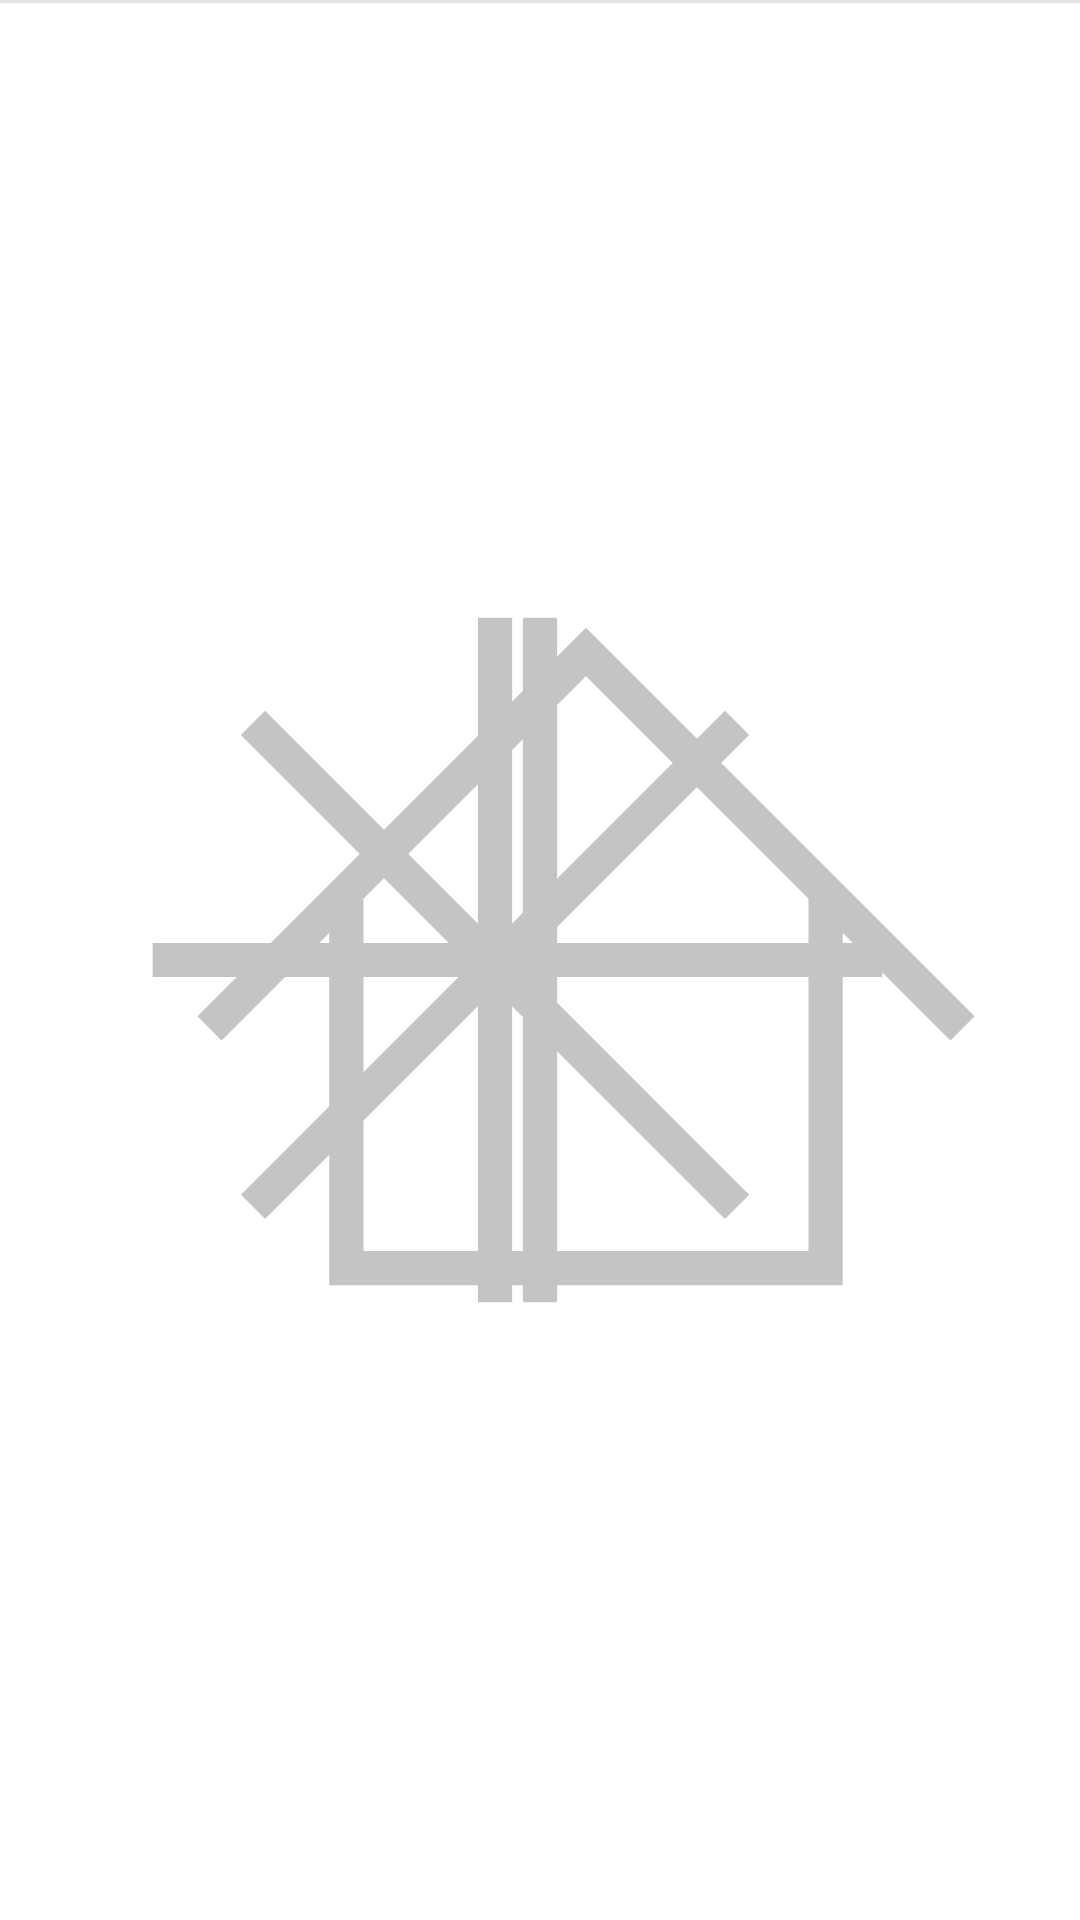

Produce the Android XML layout that renders to this screen, including the resource entries it uses.
<!-- AndroidManifest.xml: application theme Theme.AppCompat.Light.NoActionBar -->
<!-- res/layout/layout_bottom_menu_bar.xml -->
<?xml version="1.0" encoding="utf-8"?>

<androidx.constraintlayout.widget.ConstraintLayout
    xmlns:android="http://schemas.android.com/apk/res/android"
    android:layout_width="match_parent"
    android:layout_height="70dp"
    xmlns:app="http://schemas.android.com/apk/res-auto"
    android:id="@+id/cl_bottom_menu_bar"
    android:background="@color/white"
    >

    <androidx.constraintlayout.widget.Guideline
        android:id="@+id/g_bottom_menu_start"
        android:layout_width="1dp"
        android:layout_height="match_parent"
        android:orientation="vertical"
        app:layout_constraintGuide_percent="0.13"/>

    <androidx.constraintlayout.widget.Guideline
        android:id="@+id/g_bottom_menu_end"
        android:layout_width="1dp"
        android:layout_height="match_parent"
        android:orientation="vertical"
        app:layout_constraintGuide_percent="0.87"/>


    <View
        android:id="@+id/v_bottom_menu"
        android:layout_width="match_parent"
        android:layout_height="1dp"
        android:orientation="horizontal"
        android:background="@color/home_bottom_bar"
        app:layout_constraintTop_toTopOf="parent" />

    


    <ImageView
        android:id="@+id/iv_menu_home"
        android:layout_width="0dp"
        android:layout_height="0dp"
        app:layout_constraintHeight_percent="0.464"
        app:layout_constraintDimensionRatio="1:1"
        app:layout_constraintBottom_toBottomOf="parent"
        app:layout_constraintTop_toTopOf="parent"
        app:layout_constraintStart_toStartOf="@id/g_bottom_menu_start"
        android:src="@drawable/ic_home"/>

    <ImageView
        android:id="@+id/iv_menu_add"
        android:layout_width="0dp"
        android:layout_height="0dp"
        app:layout_constraintHeight_default="percent"
        app:layout_constraintHeight_percent="0.464"
        app:layout_constraintDimensionRatio="1:1"
        app:layout_constraintBottom_toBottomOf="parent"
        app:layout_constraintTop_toTopOf="parent"
        app:layout_constraintStart_toEndOf="@id/iv_menu_home"
        app:layout_constraintEnd_toStartOf="@id/iv_menu_setting"
        android:src="@drawable/ic_contents_add"/>

    <ImageView
        android:id="@+id/iv_menu_setting"
        android:layout_width="0dp"
        android:layout_height="0dp"
        android:src="@drawable/ic_setting"
        app:layout_constraintTop_toTopOf="parent"
        app:layout_constraintBottom_toBottomOf="parent"
        app:layout_constraintEnd_toEndOf="@id/g_bottom_menu_end"
        app:layout_constraintDimensionRatio="1:1"
        app:layout_constraintHeight_default="percent"
        app:layout_constraintHeight_percent="0.464" />





    <androidx.constraintlayout.widget.ConstraintLayout
        android:id="@+id/cl_menu_home"
        android:layout_width="0dp"
        android:layout_height="match_parent"
        app:layout_constraintStart_toStartOf="parent"
        app:layout_constraintEnd_toStartOf="@id/cl_menu_add"/>

    <androidx.constraintlayout.widget.ConstraintLayout
        android:id="@+id/cl_menu_add"
        android:layout_width="0dp"
        android:layout_height="match_parent"
        app:layout_constraintEnd_toStartOf="@id/cl_menu_setting"
        app:layout_constraintStart_toEndOf="@id/cl_menu_home"/>

    <androidx.constraintlayout.widget.ConstraintLayout
        android:id="@+id/cl_menu_setting"
        android:layout_width="0dp"
        android:layout_height="match_parent"
        app:layout_constraintEnd_toEndOf="parent"
        app:layout_constraintStart_toEndOf="@id/cl_menu_add"
        app:layout_constraintWidth_percent="0.333333"/>






</androidx.constraintlayout.widget.ConstraintLayout>
<!-- resources referenced by this layout -->
<resources>
  <color name="home_bottom_bar">#E4E4E4</color>
  <color name="white">#FFFFFFFF</color>
  <!-- drawable ic_contents_add (drawable) -->
  <vector xmlns:android="http://schemas.android.com/apk/res/android"
      android:width="26dp"
      android:height="26dp"
      android:viewportWidth="26"
      android:viewportHeight="26">
    <path
        android:strokeWidth="1"
        android:pathData="M3,13H23M13,23V3V23Z"
        android:fillColor="#00000000"
        android:strokeColor="#C4C4C4"/>
  </vector>
  <!-- drawable ic_home (drawable) -->
  <vector xmlns:android="http://schemas.android.com/apk/res/android"
      android:width="26dp"
      android:height="26dp"
      android:viewportWidth="26"
      android:viewportHeight="26">
    <path
        android:strokeWidth="1"
        android:pathData="M6,11V22H20V11"
        android:fillColor="#00000000"
        android:strokeColor="#C4C4C4"/>
    <path
        android:strokeWidth="1"
        android:pathData="M2,15L13,4L24,15"
        android:fillColor="#00000000"
        android:strokeColor="#C4C4C4"/>
  </vector>
  <!-- drawable ic_setting (drawable) -->
  <vector xmlns:android="http://schemas.android.com/apk/res/android"
      android:width="26dp"
      android:height="26dp"
      android:viewportWidth="26"
      android:viewportHeight="26">
    <path
        android:pathData="M11.6512,12.5L5.5759,6.4246L6.283,5.7175L12.5005,11.935V3H13.5005V11.935L19.718,5.7175L20.4251,6.4246L14.3497,12.5H23.0005V13.5H14.0655L20.4251,19.8596L19.718,20.5668L13.5005,14.3492V23H12.5005V14.3492L6.283,20.5668L5.5759,19.8596L11.9355,13.5H3.0005V12.5H11.6512Z"
        android:fillColor="#C4C4C4"
        android:fillType="evenOdd"/>
  </vector>
</resources>
